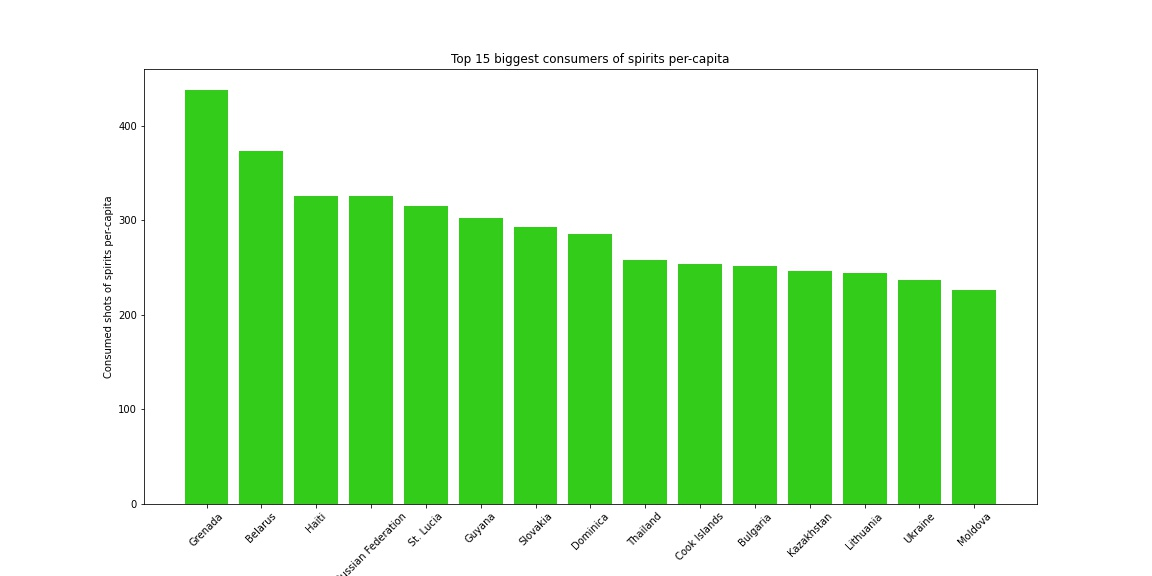

Values plotted in this chart, from the file beside it:
Country, consumed shots of spirits per-capita
Grenada, 438
Belarus, 373
Haiti, 326
Russian Federation, 326
St. Lucia, 315
Guyana, 302
Slovakia, 293
Dominica, 286
Thailand, 258
Cook Islands, 254
Bulgaria, 252
Kazakhstan, 246
Lithuania, 244
Ukraine, 237
Moldova, 226
